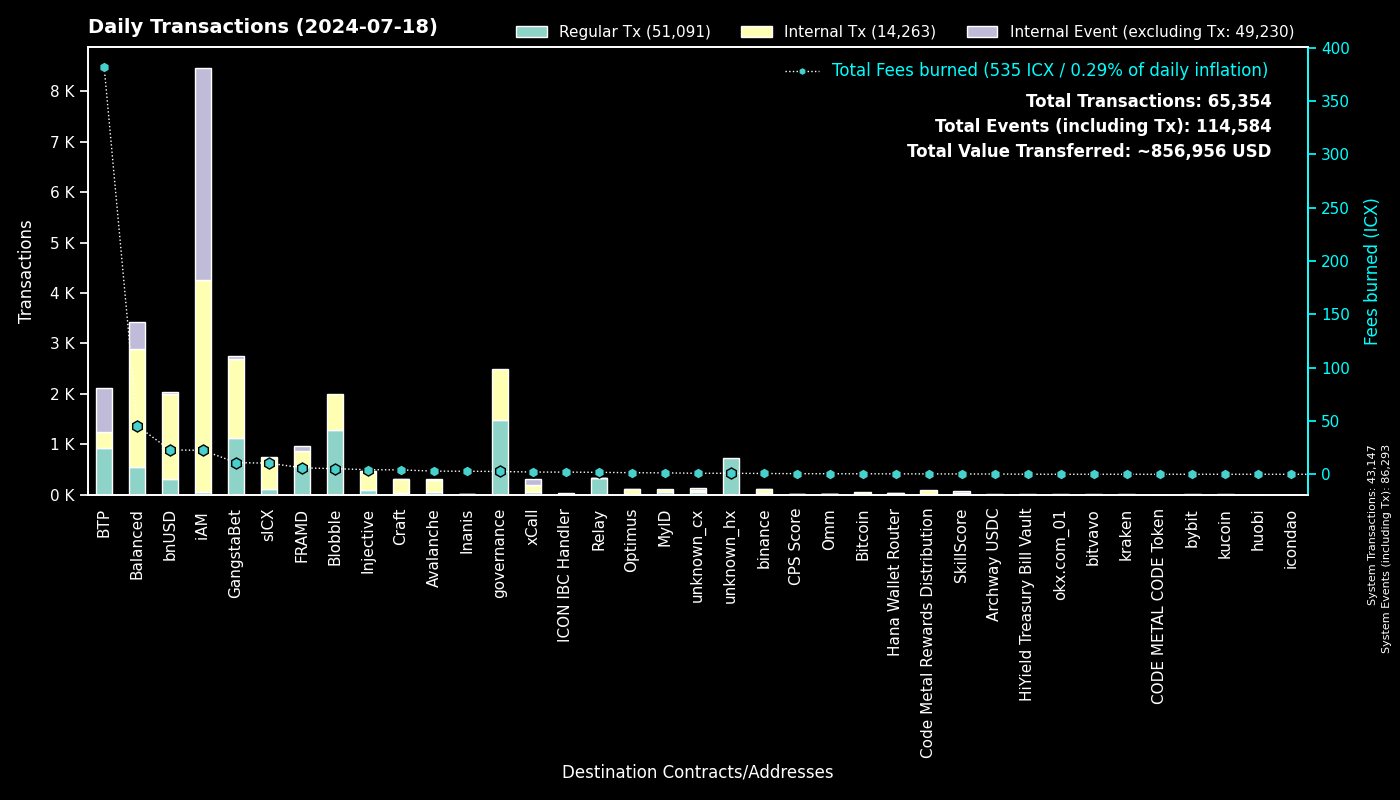

The table this chart was drawn from, first rows:
to, Fees burned, Regular Tx, to_def, Internal Tx, Internal Event (excluding Tx), group
0, 0.0, 43145, System, 2, 43146, System
cx00000000000000000000000000000000000000…, 2.615, 1485, governance, 1016, 0, governance
cxe5c2c460364acc5f8c1d5ca925930043d8d9c9…, 4.712, 1011, GangstaBet Crown, 1019, 0, GangstaBet
cxee7a00755a757e3c519a0616456030e33dc9d4…, 376.8, 799, BTP_2, 0, 825, BTP
cxf14dea1cff7ceb29a46e6d04533a08f84441e4…, 2.885, 701, Blobble Stake Token, 711, 0, Blobble
cxf2ca3b655a782f39227934d37ff3b77f9b1ebc…, 2.351, 575, Blobble, 0, 0, Blobble
cx2aa9b28a657e3121b75d3d4fe65e569398645d…, 4.95, 572, FRAMD Token, 192, 2, FRAMD
cxca5faa5a71d986a2e84dd7e6f5ff791d29901e…, 1.691, 319, Relay_4, 0, 0, Relay
cx88fd7df7ddff82f7cc735c871dc519838cb235…, 22.83, 312, bnUSD, 1682, 48, bnUSD
cxa0af3165c08318e988cb30993b3048335b94af…, 4.646, 133, balanced_dex, 347, 74, Balanced
cx66d4d90f5f113eba575bf793570135f9b10cec…, 11.39, 123, balanced_loans, 361, 281, Balanced
cx288d13e1b63563459a2ac6179f237711f6851c…, 4.873, 118, btp-0x38.bsc-ETH, 335, 34, BTP
cx2609b924e33ef00b648a409245c7ea394c4678…, 10.44, 110, sICX, 614, 32, sICX
cx21e94c08c03daee80c25d8ee3ea22a20786ec2…, 18.14, 100, balanced_router, 1092, 110, Balanced
cx4297f4b63262507623b6ad575d0d8dd2db980e…, 4.309, 92, Injective, 368, 3, Injective
cx5a0af85407c69945eb318d4ac18e9e84218416…, 3.577, 60, GangWar Simulation, 181, 44, GangstaBet
cx66a031cc3bd305c76371fb586e93801b948254…, 2.977, 57, Avalanche, 237, 7, Avalanche
cx44250a12074799e26fdeee75648ae47e2cc842…, 1.181, 52, balanced_governance, 3, 0, Balanced
cxa07f426062a1384bdd762afa6a87d123fbc81c…, 2.071, 50, xCall, 133, 129, xCall
cx14002628a4599380f391f708843044bc93dce2…, 22.43, 46, iAM Div, 4205, 4208, iAM
cxba62bb61baf8dd8b6a04633fe33806547785a0…, 1.064, 35, MyID_3, 35, 0, MyID
cx28497aef34ec44ad2be9249daddfbe34b54f30…, 0.5145, 35, Balanced Bribe, 35, 0, Balanced
cxd17316e24ee40f2ef8ed6f3a497311db1b3520…, 0.5748, 33, GangstaVerse LootBox, 161, 0, GangstaBet
cxd82fb5d3effecd8c9071a4bba3856ad7222c4b…, 1.788, 29, Balanced Savings, 85, 0, Balanced
cx694e8c9f1a05c8c3719f30d46b97697960e428…, 0.2357, 25, MyID_2, 25, 0, MyID
cx10d59e8103ab44635190bd4139dbfd682fa2d0…, 1.247, 25, balanced_rewards, 48, 25, Balanced
hxb568381d35d3e7a6383200e8a0d30310af20b9…, 0.03, 24, binance_hot, 0, 0, binance
cx28b2ec885b50c8a93da752f2d0467a67127a70…, 1.794, 20, CROWN, 177, 9, GangstaBet
cx2d552c485ec8bcaa75aac02424e2aca6ffdb2f…, 0.7175, 18, Binance Coin, 61, 1, binance
cx203d9cd2a669be67177e997b8948ce2c35caff…, 2.907, 18, balanced_dividends, 172, 2, Balanced
cx2e6d0fc0eca04965d06038c8406093337f085f…, 2.061, 17, Craft, 146, 6, Craft
cxf61cd5a45dc9f91c15aa65831a30a90d59a096…, 2.48, 17, balanced_baln, 112, 24, Balanced
cxe971c0a92c58db502e4a224efc6ba311eb1c17…, 2.814, 15, Inanis Treasury, 2, 0, Inanis
cx622bbab73698f37dbef53955fd3decffeb0b0c…, 2.036, 12, ICON IBC Handler, 2, 17, ICON IBC Handler
cx9c4698411c6d9a780f605685153431dcda0460…, 0.3167, 12, Auction, 105, 0, Craft
cxdada6921d08fbf37c6f228816852e58b219cc5…, 0.06382, 11, unknown_cx, 0, 3, unknown_cx
cx91a5817cf6e7adbcbcee9e8815c63f83d9a98a…, 0.07199, 11, unknown_cx, 0, 8, unknown_cx
cx9f4ab72f854d3ccdc59aa6f2c3e2215dd62e87…, 0.5578, 10, CPS Score, 10, 0, CPS Score
cx43e2eec79eb76293c298f2b17aec06097be606…, 0.3333, 10, balanced_staking, 31, 4, Balanced
cx917f88460d4ebec1fd656d4dbe51131a37d168…, 0.07331, 10, unknown_cx, 0, 6, unknown_cx
cx334db6519871cb2bfd154cec0905ced4ea142d…, 0.02524, 8, unknown_cx, 0, 0, unknown_cx
hx85532472e789802a943bd34a8aeb86668bc232…, 0.01, 8, okx.com_01, 0, 0, okx.com_01
cx59d899fce52cadd1feb5128ff5e6672f03943e…, 0.05383, 8, unknown_cx, 0, 4, unknown_cx
cxabea09a8c5f3efa54d0a0370b14715e6f22705…, 0.273, 7, Balanced Asset Manager, 32, 14, Balanced
hx133323c2e990994816b548a9e7eb080a5eac80…, 0.0075, 6, unknown_hx, 0, 0, unknown_hx
hx2f1377f549e31534bcc7d02a1ba23c1a5d289f…, 0.0075, 6, unknown_hx, 0, 0, unknown_hx
cx07b184a37f03c6ab681fcbd0b45aec6dc3eafb…, 0.4606, 6, Bitcoin, 39, 0, Bitcoin
cx2dc662031f3d62bcdba4f63e9bf827767c8475…, 0.2672, 6, SkillScore, 32, 32, SkillScore
cx7ecb16e4c143b95e01d05933c17cb986cfe618…, 1.715, 5, CraftRewards, 23, 1, Craft
cxaa99a164586883eed0322d62a31946dfa9491f…, 0.04044, 5, optimus_rewards, 9, 2, Optimus
hx1adc2b41608d81704d775ff143f43ab6efe0d7…, 0.005, 4, unknown_hx, 0, 0, unknown_hx
hxb611b26f8ef4c8d515de4d23f62316eb1ad842…, 0.005, 4, unknown_hx, 0, 0, unknown_hx
hxa390d24fdcba68515b492ffc553192802706a1…, 0.005, 4, bitvavo_hot, 0, 0, bitvavo
cxc83f6eaf7e123f656657ebac3b09bc7a38e323…, 0.3522, 4, Code Metal Rewards Distribution, 95, 0, Code Metal Rewards Distribution
hx5cb84c5948a03d8aa1b2abc475fb42fcc1bd72…, 0.005, 4, unknown_hx, 0, 0, unknown_hx
hx68646780e14ee9097085f7280ab137c3633b4b…, 0.005, 4, kraken_hot, 0, 0, kraken
hxbdffb54722f7b37e6949bf854005395b066cc6…, 0.00375, 3, unknown_hx, 0, 0, unknown_hx
hx8e957dff0fe7ec7464742f9b3e7b7be5db33a0…, 0.00375, 3, unknown_hx, 0, 0, unknown_hx
hxe76a8703a40e86a119a1e1e5a392afa628d949…, 0.00375, 3, unknown_hx, 0, 0, unknown_hx
hxaad27313bfd9beed05d523464a0460b3d34cf1…, 0.00375, 3, unknown_hx, 0, 0, unknown_hx
... 411 more rows
